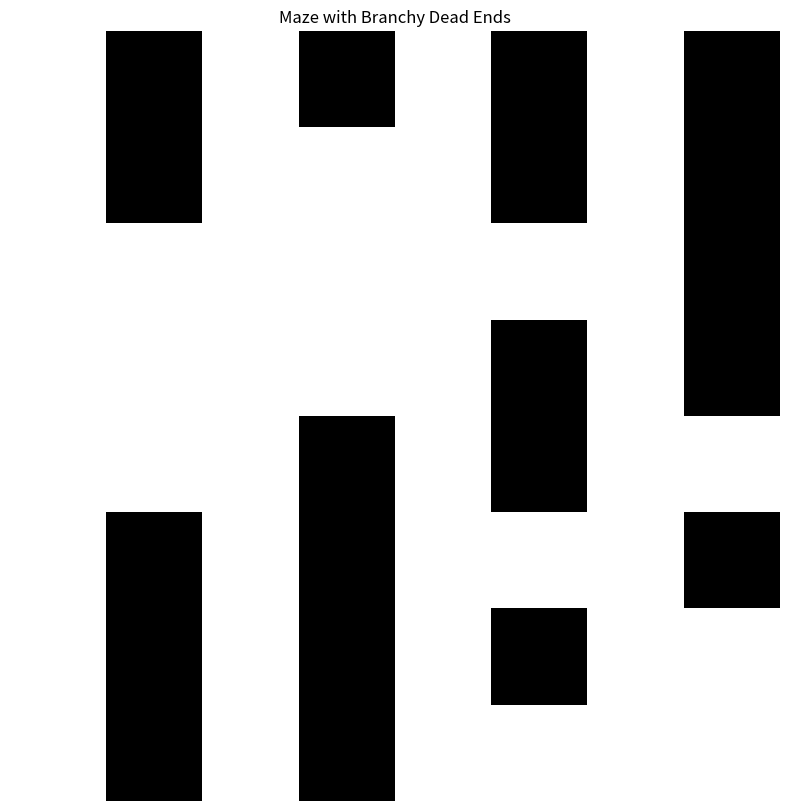

Reproduce this figure in Python.
import numpy as np

def generate_maze(size=16, branch_probability=0.5):
    """
    Generate a maze grid by carving paths through waypoints and adding branchy, curvy dead ends.
    Returns a matrix where:
      0 = path
      1 = wall
    """
    num_dead_ends = int(size ** 1.5)
    dead_end_length = size // 2
    num_paths = int(size ** 0.5)
    
    # Use an integer grid for speed.
    grid = np.ones((size, size), dtype=np.int8)
    
    def generate_waypoints():
        """Generate a sequence of waypoints moving toward the goal using NumPy's randomness."""
        waypoints = [(0, 0)]
        current = (0, 0)
        goal = (size - 1, size - 1)
        while current != goal:
            x, y = current
            gx, gy = goal
            
            # Define valid range for next waypoint
            x_min = x
            x_max = min(x + max(1, (gx - x) // 2), size - 1)
            y_min = y
            y_max = min(y + max(1, (gy - y) // 2), size - 1)
            
            # Use np.random.randint which is efficient and vectorized
            next_x = np.random.randint(x_min, x_max + 1)
            next_y = np.random.randint(y_min, y_max + 1)
            
            # If stuck, force movement toward the goal
            if (next_x, next_y) == current:
                if gx > x:
                    next_x = x + 1
                if gy > y:
                    next_y = y + 1
            
            current = (next_x, next_y)
            waypoints.append(current)
            
            # If near goal, directly connect
            if abs(gx - next_x) <= 1 and abs(gy - next_y) <= 1:
                waypoints.append(goal)
                break
        return waypoints
    
    def carve_path_between_points(start, end):
        """Carve a path between two points with some random variation using NumPy's random functions."""
        x, y = start
        end_x, end_y = end
        path_cells = [(x, y)]
        
        while (x, y) != (end_x, end_y):
            grid[x, y] = 0
            
            # Determine primary direction(s) toward the end
            possible_moves = []
            if x < end_x:
                possible_moves.append((1, 0))
            elif x > end_x:
                possible_moves.append((-1, 0))
            if y < end_y:
                possible_moves.append((0, 1))
            elif y > end_y:
                possible_moves.append((0, -1))
            
            # Occasionally add perpendicular moves for variation
            if np.random.rand() < 0.3 and len(possible_moves) == 1:
                if possible_moves[0][0] == 0:  # moving vertically
                    if x < size - 1:
                        possible_moves.append((1, 0))
                    if x > 0:
                        possible_moves.append((-1, 0))
                else:  # moving horizontally
                    if y < size - 1:
                        possible_moves.append((0, 1))
                    if y > 0:
                        possible_moves.append((0, -1))
            
            # Choose a move using np.random for speed
            dx, dy = possible_moves[np.random.randint(0, len(possible_moves))]
            new_x, new_y = x + dx, y + dy
            
            # Ensure we stay within bounds
            if 0 <= new_x < size and 0 <= new_y < size:
                x, y = new_x, new_y
                path_cells.append((x, y))
        
        return path_cells
    
    def add_branchy_dead_end(start_point, max_length=None, is_branch=False):
        """
        Add a curvy, potentially branching dead end starting from the given point.
        Uses NumPy's randomness to shuffle directions and decide on curviness.
        """
        if max_length is None:
            max_length = np.random.randint(3, dead_end_length + 1)
        
        x, y = start_point
        directions = [(0, 1), (1, 0), (0, -1), (-1, 0)]
        # Randomize directions using permutation
        directions = [directions[i] for i in np.random.permutation(len(directions))]
        
        for main_dir in directions:
            dx, dy = main_dir
            current_length = 0
            cx, cy = x, y
            
            while current_length < max_length:
                # Occasionally change direction for curviness
                if np.random.rand() < 0.3 and current_length > 0:
                    if dx == 0:  # vertical movement, so choose horizontal alternatives
                        new_dirs = [(1, 0), (-1, 0)]
                    else:
                        new_dirs = [(0, 1), (0, -1)]
                    new_dirs = [new_dirs[i] for i in np.random.permutation(len(new_dirs))]
                    dx, dy = new_dirs[0]
                
                new_x, new_y = cx + dx, cy + dy
                
                # Check boundaries and ensure the new cell is a wall and not connecting to too many paths
                if (0 <= new_x < size and 0 <= new_y < size and 
                    grid[new_x, new_y] == 1 and
                    sum(grid[new_x + d[0], new_y + d[1]] == 0 
                        for d in directions 
                        if 0 <= new_x + d[0] < size and 0 <= new_y + d[1] < size) <= 1):
                    
                    grid[new_x, new_y] = 0
                    cx, cy = new_x, new_y
                    current_length += 1
                    
                    # Occasionally add a branch off the current dead end (only on main dead ends)
                    if not is_branch and np.random.rand() < branch_probability and current_length > 2:
                        branch_max_length = max(2, max_length - current_length - 1)
                        add_branchy_dead_end((cx, cy), branch_max_length, is_branch=True)
                else:
                    break
            
            if current_length > 0:
                return True  # Successful dead end carved
        
        return False
    
    # Generate main paths using waypoints
    all_path_cells = []
    for _ in range(num_paths):
        waypoints = generate_waypoints()
        path_cells = []
        for i in range(len(waypoints) - 1):
            path_cells.extend(carve_path_between_points(waypoints[i], waypoints[i + 1]))
        all_path_cells.extend(path_cells)
    
    # Add branchy dead ends (with a cap on attempts)
    dead_ends_added = 0
    attempts = 0
    while dead_ends_added < num_dead_ends and attempts < num_dead_ends * 3:
        start_point = all_path_cells[np.random.randint(0, len(all_path_cells))]
        if add_branchy_dead_end(start_point):
            dead_ends_added += 1
        attempts += 1
    
    # Ensure the start and goal remain open
    grid[0, 0] = 0
    grid[size - 1, size - 1] = 0
    
    return grid

def generate_simple_maze(size=16):
    grid = np.zeros((size, size), dtype=np.int8)
    holes = np.random.randint(0, size-1, size//2)
    for col in range(size//2):
        grid[:, 2*col+1] = 1
        grid[holes[col], 2*col+1] = 0
    grid[-1,-1] = 0
    return grid

def generate_easy_maze(size=16, difficulty=0.5):
    """
    Generate a simple maze with controlled difficulty - optimized version.
    
    Args:
        size (int): Size of the maze (size x size grid)
        difficulty (float): Value between 0.0 and 1.0 controlling maze difficulty
                           - 0.0: Very easy (many holes in walls)
                           - 1.0: Very difficult (few holes in walls)
    
    Returns:
        np.ndarray: Grid representing the maze
    """
    # Create empty grid
    grid = np.zeros((size, size), dtype=np.int8)
    
    # Place walls in odd-numbered columns
    for col in range(1, size, 2):
        grid[:, col] = 1
    
    # Calculate number of holes based on difficulty
    # Clamp difficulty between 0 and 1
    difficulty = max(0.0, min(1.0, difficulty))
    
    # Calculate holes per wall: inverse relationship with difficulty
    # At difficulty 0.0: ~75% of wall cells are holes
    # At difficulty 1.0: ~10% of wall cells are holes
    hole_percentage = 0.75 - 0.65 * difficulty
    holes_per_wall = max(1, int(hole_percentage * size))
    
    # Create holes in each wall column
    for col in range(1, size, 2):
        # Select random positions for holes
        hole_positions = np.random.choice(size, holes_per_wall, replace=False)
        grid[hole_positions, col] = 0
    
    # Ensure goal is accessible
    grid[-1, -1] = 0
    
    # If there's a wall in the second-to-last column, ensure path to goal
    if size % 2 == 0:  # When size is even, second-to-last column has a wall
        grid[-1, -2] = 0
    
    return grid

if __name__ == "__main__":
    #  maze = generate_maze(16)
    maze = generate_easy_maze(8, 0.4)

    print(maze)
    import matplotlib.pyplot as plt
    plt.figure(figsize=(10, 10))
    plt.imshow(maze, cmap='binary')
    plt.title("Maze with Branchy Dead Ends")
    plt.axis('off')
    plt.show()


